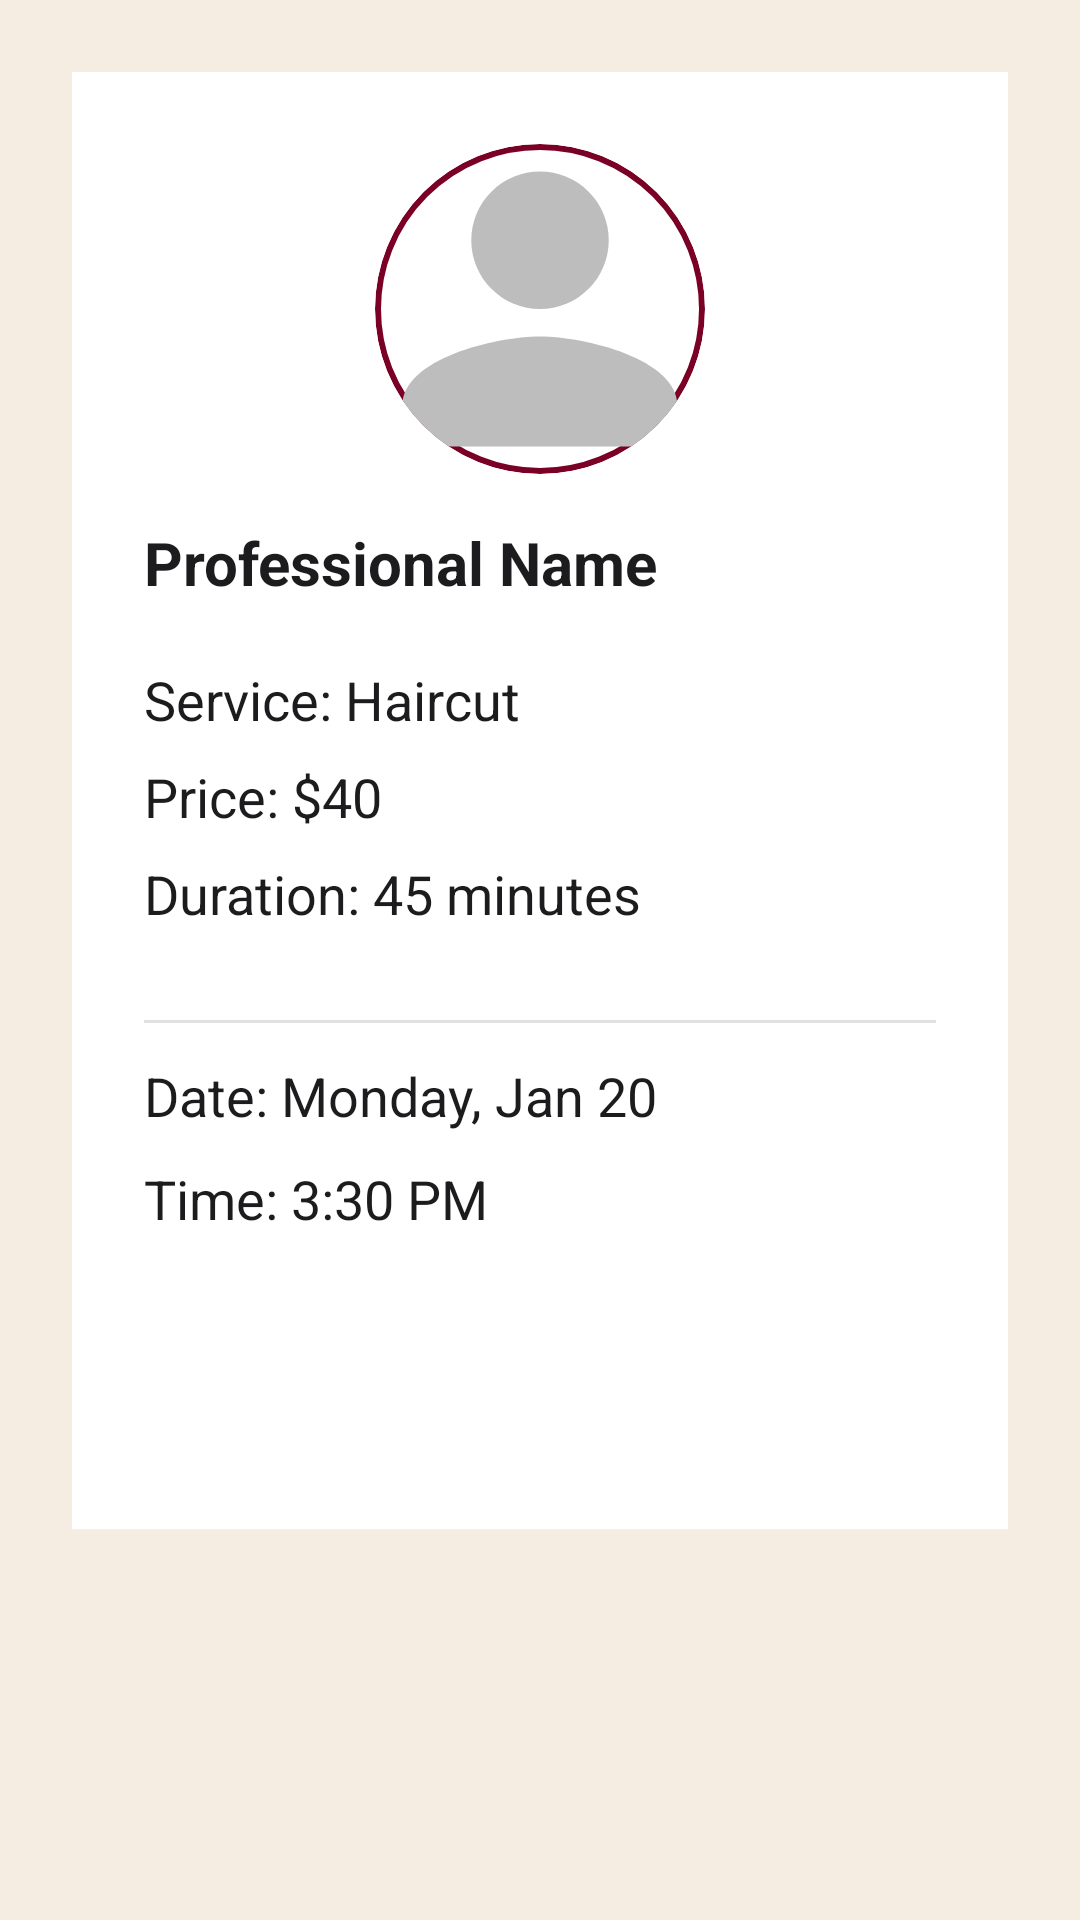

Write the Android layout XML for this screen, with the resource values it uses.
<!-- AndroidManifest.xml: application theme Theme.TheChair -->
<!-- res/layout/activity_confirm_booking.xml -->
<?xml version="1.0" encoding="utf-8"?>
<ScrollView xmlns:android="http://schemas.android.com/apk/res/android"
    android:layout_width="match_parent"
    android:layout_height="match_parent"
    android:padding="24dp"
    android:background="@color/cream">

    <LinearLayout
        android:layout_width="match_parent"
        android:layout_height="wrap_content"
        android:orientation="vertical"
        android:gravity="center_horizontal">

        
        <LinearLayout
            android:layout_width="match_parent"
            android:layout_height="wrap_content"
            android:orientation="horizontal"
            android:elevation="6dp"
            android:clipToOutline="true"
            android:background="@color/white"
            android:padding="0dp">

            
            <LinearLayout
                android:layout_width="0dp"
                android:layout_height="wrap_content"
                android:layout_weight="1"
                android:orientation="vertical"
                android:padding="24dp">

                
                <ImageView
                    android:id="@+id/ivProPic"
                    android:layout_width="110dp"
                    android:layout_height="110dp"
                    android:layout_gravity="center_horizontal"
                    android:background="@drawable/profile_ring"
                    android:scaleType="centerCrop"
                    android:clipToOutline="true"
                    android:src="@drawable/ic_person"
                    android:layout_marginBottom="16dp"/>

                
                <TextView
                    android:id="@+id/tvProName"
                    android:layout_width="wrap_content"
                    android:layout_height="wrap_content"
                    android:text="Professional Name"
                    android:textStyle="bold"
                    android:textSize="20sp"
                    android:textColor="@color/text_primary"
                    android:layout_marginBottom="20dp" />

                
                <TextView
                    android:id="@+id/tvServiceName"
                    android:layout_width="match_parent"
                    android:layout_height="wrap_content"
                    android:text="Service: Haircut"
                    android:textSize="18sp"
                    android:textColor="@color/text_primary"
                    android:layout_marginBottom="8dp" />

                
                <TextView
                    android:id="@+id/tvServicePrice"
                    android:layout_width="match_parent"
                    android:layout_height="wrap_content"
                    android:text="Price: $40"
                    android:textSize="18sp"
                    android:textColor="@color/text_primary"
                    android:layout_marginBottom="8dp" />

                
                <TextView
                    android:id="@+id/tvServiceDuration"
                    android:layout_width="match_parent"
                    android:layout_height="wrap_content"
                    android:text="Duration: 45 minutes"
                    android:textSize="18sp"
                    android:textColor="@color/text_primary"
                    android:layout_marginBottom="18dp" />

                
                <View
                    android:layout_width="match_parent"
                    android:layout_height="1dp"
                    android:background="@color/text_secondary"
                    android:alpha="0.2"
                    android:layout_marginVertical="12dp"/>

                
                <TextView
                    android:id="@+id/tvSelectedDate"
                    android:layout_width="match_parent"
                    android:layout_height="wrap_content"
                    android:text="Date: Monday, Jan 20"
                    android:textSize="18sp"
                    android:textColor="@color/text_primary"
                    android:layout_marginBottom="10dp" />

                
                <TextView
                    android:id="@+id/tvSelectedTime"
                    android:layout_width="match_parent"
                    android:layout_height="wrap_content"
                    android:text="Time: 3:30 PM"
                    android:textSize="18sp"
                    android:textColor="@color/text_primary"
                    android:layout_marginBottom="20dp" />

                
                <Button
                    android:id="@+id/btnConfirm"
                    android:layout_width="match_parent"
                    android:layout_height="54dp"
                    android:text="Confirm Booking"
                    android:textColor="@color/white"
                    android:textStyle="bold"
                    android:textSize="16sp"
                    style="@style/Widget.Material3.Button"
                    android:backgroundTint="@color/burgundy"
                    android:elevation="4dp"/>
            </LinearLayout>
        </LinearLayout>
    </LinearLayout>
</ScrollView>
<!-- resources referenced by this layout -->
<resources>
  <color name="burgundy">#7A0026</color>
  <color name="cream">#F5EDE2</color>
  <color name="text_primary">#1C1C1E</color>
  <color name="text_secondary">#6D6D6D</color>
  <color name="white">#FFFFFFFF</color>
  <!-- drawable ic_person (drawable) -->
  <?xml version="1.0" encoding="utf-8"?>
  <vector xmlns:android="http://schemas.android.com/apk/res/android"
      android:width="24dp"
      android:height="24dp"
      android:viewportWidth="24"
      android:viewportHeight="24">
      <path
          android:fillColor="#BDBDBD"
          android:pathData="M12,12a5,5 0,1 0,0 -10,5,5 0,0 0,0 10zm0,2c-3.33,0 -10,1.67 -10,5v3h20v-3c0,-3.33 -6.67,-5 -10,-5z" />
  </vector>
  <!-- drawable profile_ring (drawable) -->
  <?xml version="1.0" encoding="utf-8"?>
  <shape xmlns:android="http://schemas.android.com/apk/res/android"
      android:shape="oval">
  
      <solid android:color="@color/white" />
      <stroke
          android:width="2dp"
          android:color="@color/burgundy" />
  </shape>
  <style name="Theme.TheChair" parent="Theme.Material3.Light.NoActionBar">
  
          
          <item name="colorPrimary">@color/burgundy</item>
          <item name="colorPrimaryContainer">@color/burgundy_dark</item>
          <item name="colorOnPrimary">@color/white</item>
  
          
          <item name="android:windowBackground">@color/white</item>
          <item name="colorSurface">@color/cream</item>
          <item name="colorSurfaceVariant">@color/surface_light</item>
  
          
          <item name="android:textColorPrimary">@color/text_primary</item>
          <item name="android:textColorSecondary">@color/text_secondary</item>
          <item name="colorOnSurface">@color/text_primary</item>
  
          
          <item name="materialButtonStyle">@style/TheChairButton</item>
  
          
          <item name="android:colorAccent">@color/burgundy</item>
          <item name="colorSecondary">@color/burgundy</item>
  
      </style>
  <color name="burgundy_dark">#5C001C</color>
  <color name="surface_light">#FFF8F1</color>
  <style name="TheChairButton" parent="Widget.Material3.Button">
          <item name="backgroundTint">@color/burgundy</item>
          <item name="android:textColor">@color/white</item>
          <item name="rippleColor">@color/burgundy_dark</item>
      </style>
</resources>
